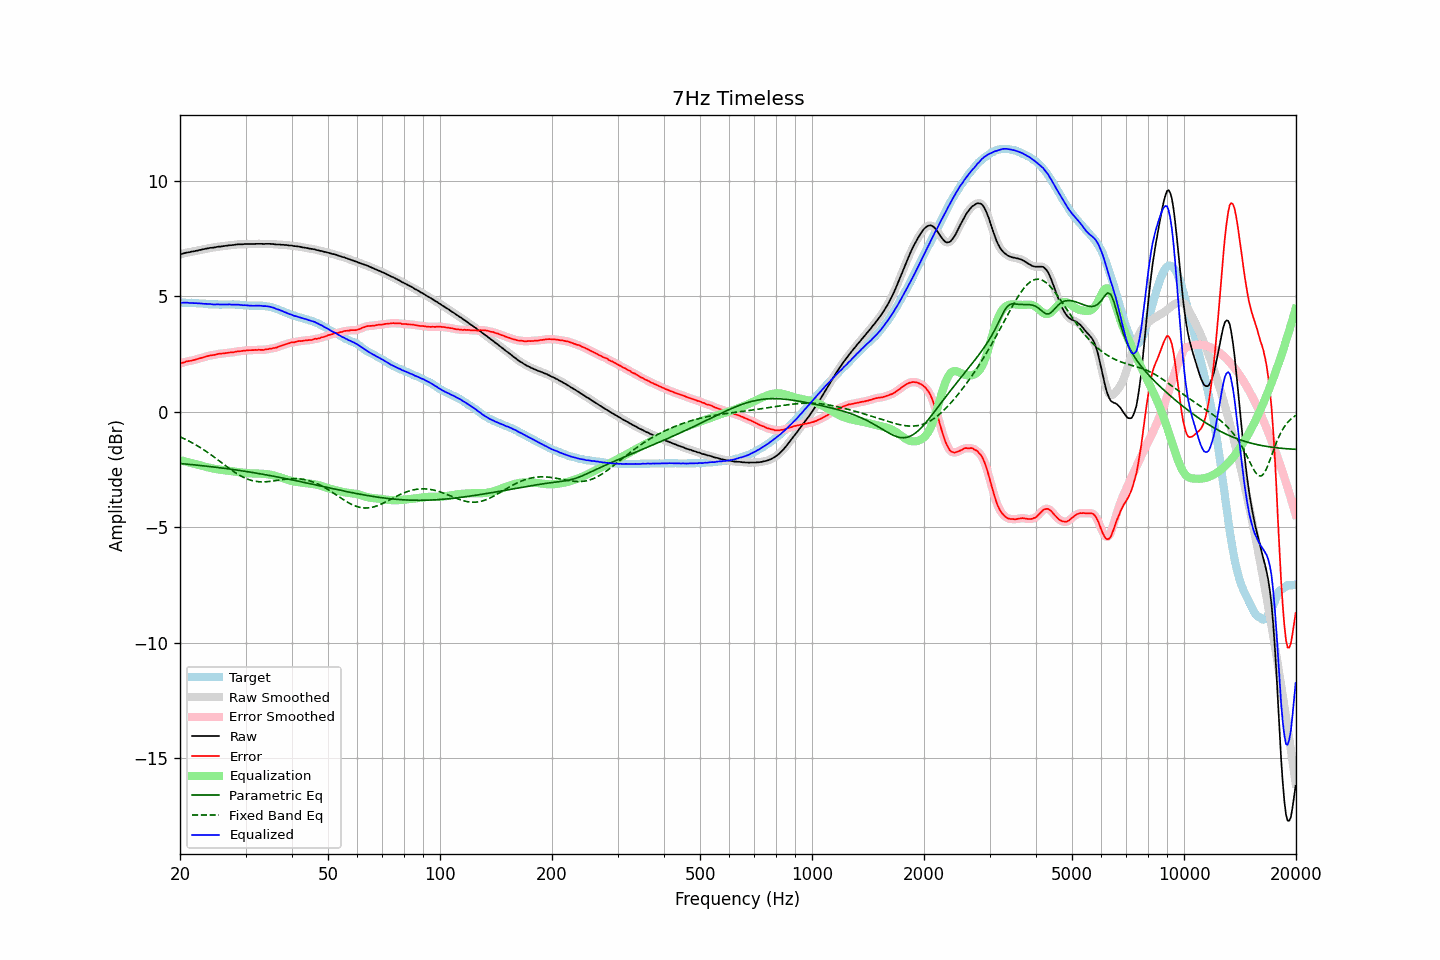

The table this chart was drawn from, first rows:
frequency, raw, error, smoothed, error_smoothed, equalization, parametric_eq, fixed_band_eq, equalized_raw, equalized_smoothed, target
20.00, 6.80, 2.09, 6.80, 2.08, -2.09, -2.24, -1.08, 4.71, 4.71, 4.72
20.20, 6.82, 2.11, 6.83, 2.11, -2.11, -2.25, -1.12, 4.72, 4.72, 4.72
20.40, 6.84, 2.13, 6.85, 2.13, -2.13, -2.25, -1.15, 4.72, 4.72, 4.72
20.61, 6.86, 2.15, 6.86, 2.15, -2.14, -2.26, -1.18, 4.72, 4.72, 4.72
20.81, 6.88, 2.18, 6.88, 2.17, -2.16, -2.26, -1.21, 4.72, 4.72, 4.71
21.02, 6.89, 2.19, 6.90, 2.19, -2.18, -2.27, -1.25, 4.71, 4.72, 4.71
21.23, 6.90, 2.20, 6.91, 2.20, -2.20, -2.28, -1.28, 4.71, 4.71, 4.71
21.44, 6.92, 2.21, 6.92, 2.21, -2.22, -2.28, -1.32, 4.71, 4.70, 4.72
21.66, 6.93, 2.23, 6.93, 2.23, -2.23, -2.29, -1.36, 4.70, 4.70, 4.71
21.87, 6.94, 2.24, 6.95, 2.24, -2.25, -2.30, -1.40, 4.70, 4.70, 4.71
22.09, 6.96, 2.27, 6.96, 2.27, -2.27, -2.30, -1.44, 4.70, 4.70, 4.69
22.31, 6.97, 2.28, 6.98, 2.29, -2.28, -2.31, -1.48, 4.69, 4.69, 4.69
22.54, 6.99, 2.31, 6.99, 2.31, -2.30, -2.32, -1.52, 4.69, 4.69, 4.68
22.76, 7.00, 2.32, 7.01, 2.32, -2.32, -2.33, -1.57, 4.68, 4.68, 4.68
22.99, 7.02, 2.34, 7.02, 2.34, -2.35, -2.33, -1.61, 4.68, 4.68, 4.68
23.22, 7.03, 2.36, 7.04, 2.36, -2.37, -2.34, -1.66, 4.67, 4.67, 4.67
23.45, 7.05, 2.38, 7.05, 2.38, -2.38, -2.35, -1.70, 4.67, 4.67, 4.67
23.69, 7.06, 2.40, 7.07, 2.41, -2.40, -2.36, -1.75, 4.66, 4.66, 4.66
23.92, 7.07, 2.42, 7.08, 2.42, -2.42, -2.37, -1.80, 4.66, 4.66, 4.65
24.16, 7.09, 2.44, 7.09, 2.44, -2.43, -2.37, -1.85, 4.66, 4.65, 4.65
24.40, 7.09, 2.45, 7.10, 2.45, -2.45, -2.38, -1.90, 4.64, 4.65, 4.65
24.65, 7.10, 2.46, 7.11, 2.46, -2.46, -2.39, -1.95, 4.64, 4.64, 4.65
24.89, 7.11, 2.47, 7.12, 2.47, -2.48, -2.40, -2.00, 4.64, 4.64, 4.65
25.14, 7.13, 2.49, 7.13, 2.49, -2.49, -2.41, -2.05, 4.65, 4.64, 4.65
25.39, 7.14, 2.51, 7.14, 2.50, -2.50, -2.42, -2.10, 4.65, 4.64, 4.64
25.65, 7.14, 2.51, 7.15, 2.51, -2.51, -2.42, -2.16, 4.64, 4.64, 4.64
25.91, 7.15, 2.52, 7.15, 2.52, -2.52, -2.43, -2.21, 4.64, 4.64, 4.63
26.16, 7.16, 2.52, 7.16, 2.52, -2.53, -2.44, -2.26, 4.64, 4.64, 4.64
26.43, 7.17, 2.53, 7.17, 2.53, -2.54, -2.45, -2.31, 4.64, 4.64, 4.64
26.69, 7.18, 2.54, 7.19, 2.54, -2.54, -2.46, -2.37, 4.64, 4.64, 4.64
26.96, 7.19, 2.55, 7.19, 2.55, -2.55, -2.47, -2.42, 4.64, 4.64, 4.64
27.23, 7.20, 2.56, 7.20, 2.56, -2.56, -2.48, -2.47, 4.64, 4.64, 4.64
27.50, 7.20, 2.57, 7.21, 2.57, -2.57, -2.49, -2.52, 4.64, 4.64, 4.64
27.77, 7.21, 2.57, 7.22, 2.57, -2.58, -2.50, -2.57, 4.64, 4.64, 4.65
28.05, 7.22, 2.59, 7.22, 2.59, -2.59, -2.51, -2.61, 4.64, 4.64, 4.64
28.33, 7.23, 2.60, 7.23, 2.60, -2.60, -2.52, -2.66, 4.64, 4.64, 4.63
28.62, 7.24, 2.62, 7.24, 2.61, -2.61, -2.53, -2.70, 4.64, 4.63, 4.62
28.90, 7.24, 2.61, 7.24, 2.62, -2.62, -2.54, -2.74, 4.63, 4.63, 4.63
29.19, 7.24, 2.62, 7.25, 2.63, -2.63, -2.55, -2.78, 4.62, 4.62, 4.62
29.48, 7.24, 2.64, 7.25, 2.63, -2.64, -2.56, -2.82, 4.61, 4.61, 4.61
29.78, 7.25, 2.65, 7.25, 2.64, -2.64, -2.57, -2.85, 4.61, 4.61, 4.61
30.08, 7.25, 2.65, 7.25, 2.65, -2.65, -2.58, -2.88, 4.60, 4.60, 4.61
30.38, 7.25, 2.66, 7.26, 2.66, -2.66, -2.59, -2.91, 4.60, 4.60, 4.59
30.68, 7.25, 2.66, 7.25, 2.66, -2.66, -2.60, -2.94, 4.59, 4.59, 4.59
30.99, 7.25, 2.66, 7.25, 2.66, -2.67, -2.62, -2.96, 4.59, 4.59, 4.59
31.30, 7.25, 2.67, 7.25, 2.67, -2.67, -2.63, -2.98, 4.59, 4.59, 4.59
31.61, 7.25, 2.67, 7.26, 2.67, -2.67, -2.64, -3.00, 4.58, 4.59, 4.59
31.93, 7.26, 2.68, 7.26, 2.67, -2.67, -2.65, -3.01, 4.59, 4.59, 4.58
32.24, 7.26, 2.67, 7.26, 2.68, -2.67, -2.66, -3.02, 4.59, 4.59, 4.59
32.57, 7.26, 2.68, 7.27, 2.68, -2.67, -2.67, -3.03, 4.59, 4.59, 4.58
32.89, 7.26, 2.68, 7.26, 2.68, -2.68, -2.69, -3.03, 4.59, 4.59, 4.59
33.22, 7.26, 2.68, 7.26, 2.68, -2.68, -2.70, -3.03, 4.58, 4.58, 4.59
33.55, 7.25, 2.67, 7.26, 2.68, -2.69, -2.71, -3.03, 4.57, 4.57, 4.58
33.89, 7.26, 2.69, 7.26, 2.69, -2.69, -2.72, -3.03, 4.57, 4.57, 4.57
34.23, 7.26, 2.71, 7.26, 2.70, -2.70, -2.73, -3.03, 4.56, 4.56, 4.56
34.57, 7.26, 2.71, 7.26, 2.71, -2.71, -2.75, -3.02, 4.56, 4.56, 4.56
34.92, 7.26, 2.73, 7.26, 2.72, -2.72, -2.76, -3.01, 4.54, 4.54, 4.53
35.27, 7.25, 2.73, 7.26, 2.74, -2.73, -2.77, -3.00, 4.52, 4.52, 4.53
35.62, 7.25, 2.76, 7.25, 2.75, -2.75, -2.79, -2.99, 4.50, 4.50, 4.50
35.97, 7.24, 2.76, 7.24, 2.76, -2.77, -2.80, -2.98, 4.48, 4.48, 4.48
... 635 more rows
